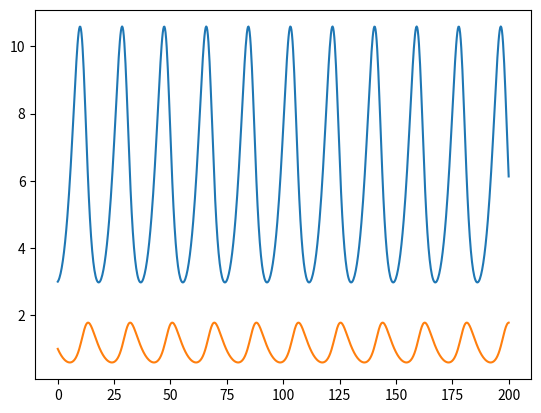

Generate this figure with matplotlib:
# -*- coding: utf-8 -*-
"""
Created on Wed Jun  2 01:16:44 2021

[redacted]
"""

import numpy as np
import matplotlib.pyplot as plt
from scipy.integrate import odeint
def df_dt(x, t, a, b, c, d):
    dx = a * x[0] - b * x[0] * x[1]
    dy = - c * x[1] + d * x[0] * x[1]
    return np.array([dx, dy])

a = 0.4 #razon de crecimiento de las presas
b = 0.37 #razon de interaccion de depredadores y presas 
c = 0.3 #razon de muerte de depredadores 
d = 0.05
# Condiciones iniciales
x0 = 3   # Presas
y0 = 1  # Depredadores
conds_iniciales = np.array([x0, y0])
tf = 200
N = 800
t = np.linspace(0, tf, N)
solucion = odeint(df_dt, conds_iniciales, t, args=(a, b, c, d))


plt.plot(t, solucion[:, 0], label='presa')
plt.plot(t, solucion[:, 1], label='depredador')